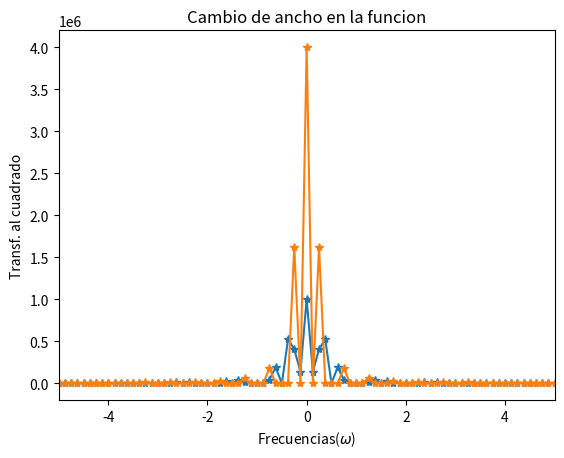

The script that saved this image:
#!/usr/bin/env python3

import numpy as np
import matplotlib.pyplot as plt

# Definicion de las funciones
def f(x):  # Primer ancho
    return np.piecewise(x, [(x<-2), ((-2<=x) & (x<=-1) | (1<=x) & (x<=2)), (x>2)], [0, 1, 0])

def f2(x):  # Segundo ancho
    return np.piecewise(x, [(x<-3), ((-3<=x) & (x<=-1) | (1<=x) & (x<=3)), (x>3)], [0, 1, 0])

# Array de valores de x
x_vals = np.linspace(-4, 4, 4000)

# Trasnformadas de Fourier incluido el desplazamiento de frecuencia cero al centro del espectro
Fou = np.fft.fft(f(x_vals))
freq = np.fft.fftfreq(len(Fou), d = x_vals[1]-x_vals[0])
Fou_S = np.fft.fftshift(Fou)
freq_s = np.fft.fftshift(freq)

# Norma al cuadrado de la transformada de Fourier
FuncA = Fou_S * np.conj(Fou_S)

# Graficacion del primer ancho de la funcion
plt.xlim(-5, 5)
plt.plot(freq_s, FuncA, '-*')
plt.title('Norma al cuadrado, transf. Fourier')
plt.xlabel('Frecuencias($\omega$)')
plt.ylabel('Transf. al cuadrado')
plt.grid()
plt.savefig('Transf^2.png')

# Transformada de Fourier para el otro ancho
Fou2 = np.fft.fft(f2(x_vals))
freq = np.fft.fftfreq(len(Fou2), d = x_vals[1]-x_vals[0])
Fou2_S = np.fft.fftshift(Fou2)

# Norma al cuadrado de la anterior transformada
FuncA2 = Fou2_S * np.conj(Fou2_S)

# Graficacion del segundo ancho
plt.xlim(-5,5)
plt.plot(freq_s, FuncA2, '-*')
plt.title('Cambio de ancho en la funcion')
plt.xlabel('Frecuencias($\omega$)')
plt.ylabel('Transf. al cuadrado')
plt.grid()
plt.savefig('Transf^2_2.png')


